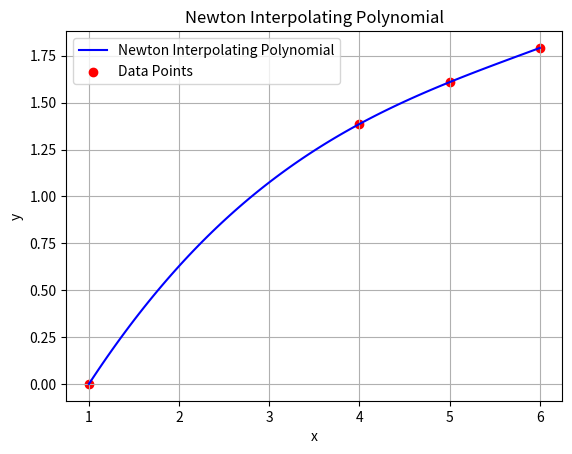

The matplotlib source for this figure:
import numpy as np
import matplotlib.pyplot as plt


def divided_differences(x, y):
    """ Calculate the divided difference coefficients for Newton's interpolation. """
    n = len(y)
    coef = np.copy(y).astype(float)  # Initial coefficients are the y-values

    for j in range(1, n):
        for i in range(n - 1, j - 1, -1):
            coef[i] = (coef[i] - coef[i - 1]) / (x[i] - x[i - j])

    return coef


def newton_interpolation(x_data, y_data, x):
    """ Evaluate Newton's interpolating polynomial at a specific x. """
    # Calculate divided differences
    coef = divided_differences(x_data, y_data)
    n = len(coef)

    # Evaluate the polynomial using the Newton form
    result = coef[-1]
    for i in range(n - 2, -1, -1):
        result = result * (x - x_data[i]) + coef[i]

    return result


# Points
x_points = np.array([1., 4., 6., 5.])
y_points = np.log(x_points)


# Polynomial coefficients based on divided differences
coefficients = divided_differences(x_points, y_points)
print("Divided Difference Coefficients:", coefficients)

# Evaluate the polynomial at a new point, say x = 2.0
x_val = 2.0
y_val = newton_interpolation(x_points, y_points, x_val)
print(f"The interpolated value at x = {x_val} is y = {y_val:.18f}")

# Plotting the interpolation
# Range of x values for plotting
x_plot = np.linspace(min(x_points), max(x_points), 100)
y_plot = [newton_interpolation(x_points, y_points, x)
          for x in x_plot]  # Interpolated y values

plt.plot(x_plot, y_plot, label="Newton Interpolating Polynomial",
         color="blue")  # Plot interpolating polynomial
plt.scatter(x_points, y_points, color="red",
            label="Data Points")  # Plot original data points

plt.xlabel("x")
plt.ylabel("y")
plt.title("Newton Interpolating Polynomial")
plt.legend()
plt.grid(True)
plt.show()
